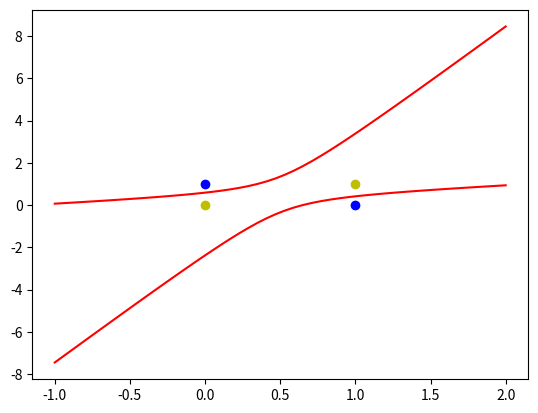

Here is the Python script that generated this plot:
#!/usr/bin/env python
# -*- coding: utf-8 -*-
# @Time    : 2018/7/16 15:26
# @Author  : Guicheng.Zhou
# @File    : LNN.py
# @Software: IntelliJ IDEA
# @Describe: LNN(线性神经网络,Linear neural network),解决单层感知器异或问题(加入非线性输入，使等效输入维度变得更大)

"""
假设平面上有四个点(0,0),(0,1),(1,0),(1,1),(0,0)和(1,1)归为一类,用-1表示
(0,1)和(1,0)归为一类,用1表示

"""
import numpy as np
import matplotlib.pyplot as plt

# 输入数据
X = np.array([[1, 0, 0, 0, 0, 0],  # x0=0,x1=0,x2=0,x3=x1x1,x4=x1*x2,x5=x2*x2,加入非线性输入
              [1, 0, 1, 0, 0, 1],
              [1, 1, 0, 1, 0, 0],
              [1, 1, 1, 1, 1, 1]])
# 标签,期望输出
Y = np.array([-1, 1, 1, - 1])
# 权值初始化,1行6列的矩阵，取值范围-1到1
W = (np.random.random(6) - 0.5) * 2

print("随机权值:", W)

# 学习率设置
lr = 0.11
# 计算迭代次数
n = 0
# 神经网路输出
O = 0


def update():
    """
    更新权值函数
    :return:
    """
    global X, Y, W, lr, n
    n += 1
    O = np.dot(X, W.T)  # 线性函数y=x
    W_C = lr * ((Y - O.T).dot(X) / int(X.shape[0]))
    W = W + W_C


for _ in range(1500):
    update()
    # 收敛有三种方式：
    # 1：误差达到比较小的值,如单层感知器里用的
    # 2:权值改变量较小的时候
    # 3:循环一定的次数,这里使用这种方式

# 正样本
x1 = [0, 1]
y1 = [1, 0]

# 负样本
x2 = [0, 1]
y2 = [0, 1]


def calculate(x, root):
    """
    计算函数，画线
    :param x:
    :param root:
    :return:
    """
    a = W[5]
    b = W[2] + x * W[4]
    c = W[0] + W[1] * x + W[3] * x * x
    if root == 1:
        return (-b + np.sqrt(b * b - 4 * a * c)) / (2 * a)  # sqrt开方
    if root == 2:
        return (-b - np.sqrt(b * b - 4 * a * c)) / (2 * a)


xdata = np.linspace(-1, 2)

plt.figure()

plt.plot(xdata, calculate(xdata, 1), 'r')
plt.plot(xdata, calculate(xdata, 2), 'r')

plt.plot(x1, y1, 'bo')
plt.plot(x2, y2, 'yo')
plt.show()

O = np.dot(X, W.T)
print(O)  # [-0.99911601  0.99940969  0.99940969 -0.99954323]结果无限接近期望值
